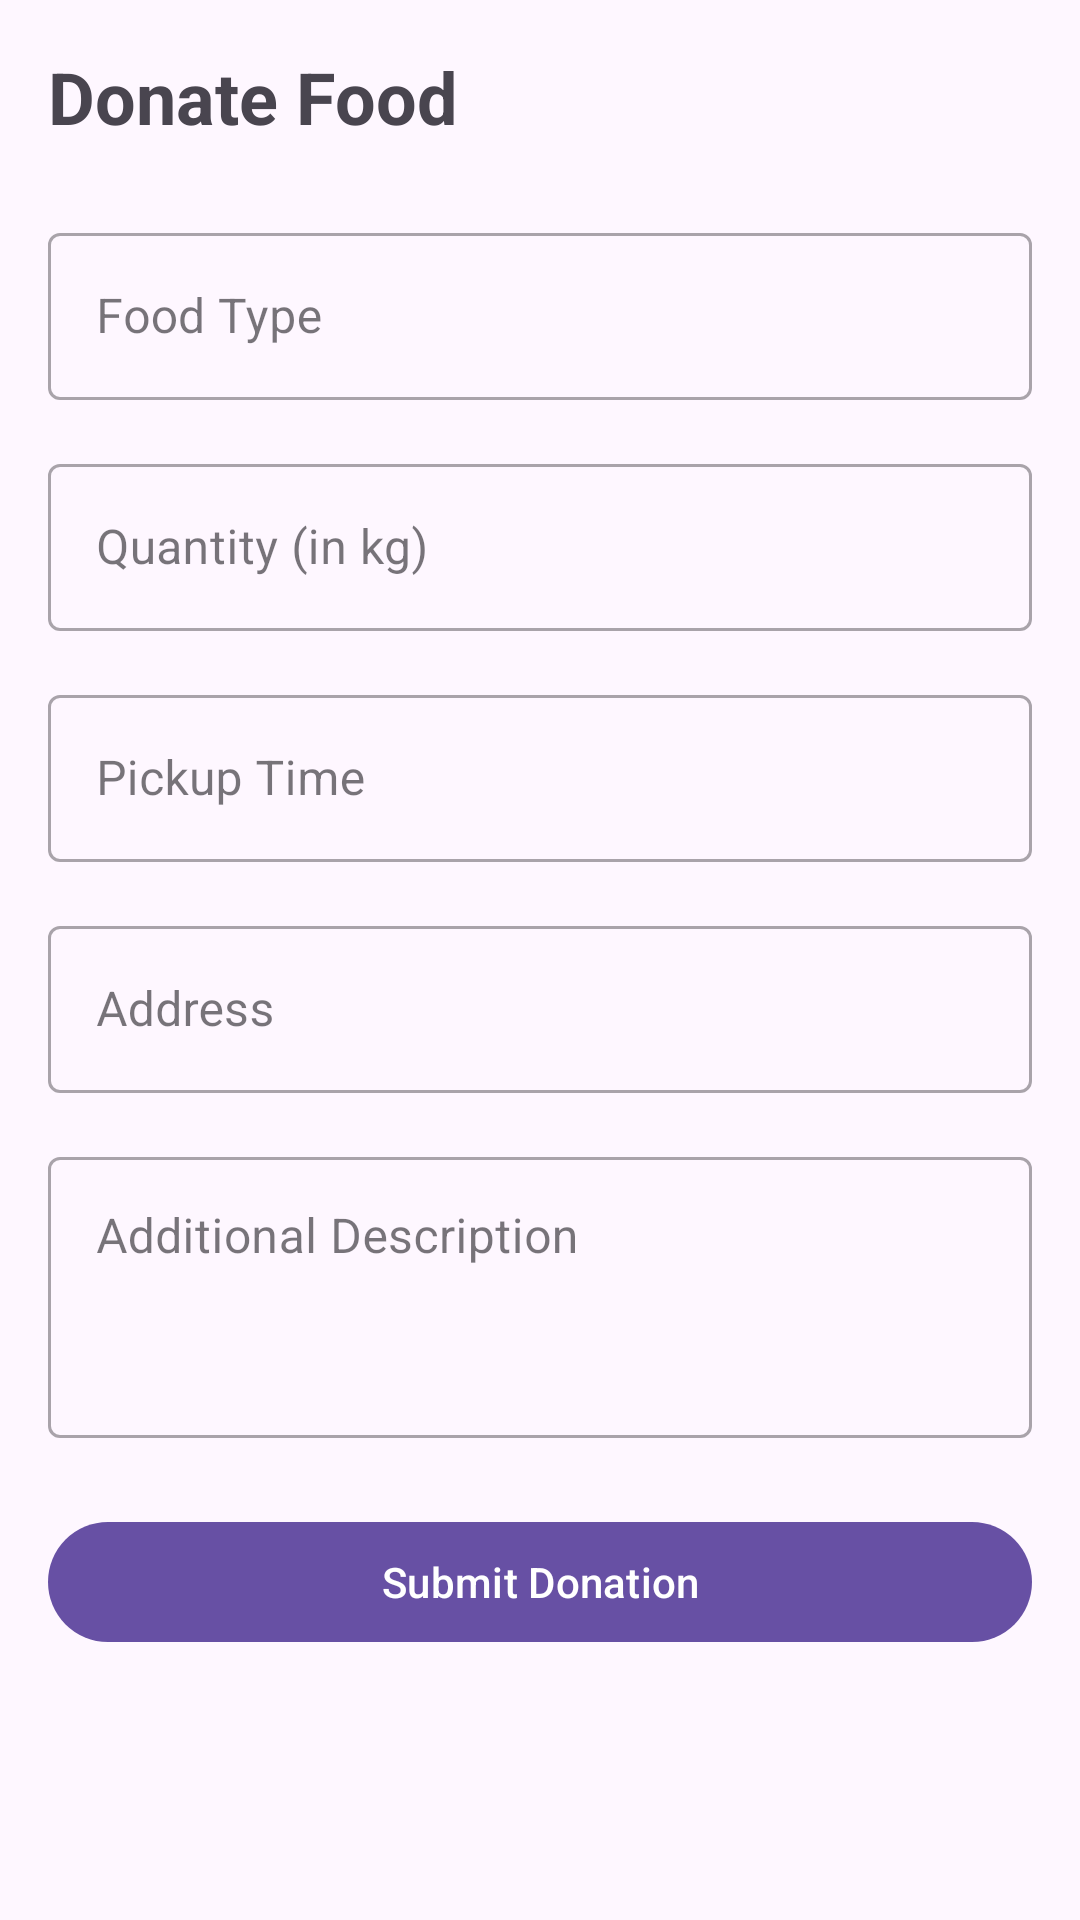

Produce the Android XML layout that renders to this screen, including the resource entries it uses.
<!-- AndroidManifest.xml: application theme Theme.FoodieApp -->
<!-- res/layout/activity_donate_food.xml -->
<?xml version="1.0" encoding="utf-8"?>
<androidx.core.widget.NestedScrollView xmlns:android="http://schemas.android.com/apk/res/android"
    xmlns:app="http://schemas.android.com/apk/res-auto"
    android:layout_width="match_parent"
    android:layout_height="match_parent"
    android:fillViewport="true">

    <androidx.constraintlayout.widget.ConstraintLayout
        android:layout_width="match_parent"
        android:layout_height="wrap_content"
        android:padding="16dp">

        <TextView
            android:id="@+id/tvTitle"
            android:layout_width="wrap_content"
            android:layout_height="wrap_content"
            android:text="Donate Food"
            android:textSize="24sp"
            android:textStyle="bold"
            app:layout_constraintStart_toStartOf="parent"
            app:layout_constraintTop_toTopOf="parent" />

        <com.google.android.material.textfield.TextInputLayout
            android:id="@+id/tilFoodType"
            style="@style/Widget.MaterialComponents.TextInputLayout.OutlinedBox"
            android:layout_width="match_parent"
            android:layout_height="wrap_content"
            android:layout_marginTop="24dp"
            android:hint="Food Type"
            app:layout_constraintTop_toBottomOf="@id/tvTitle">

            <com.google.android.material.textfield.TextInputEditText
                android:id="@+id/etFoodType"
                android:layout_width="match_parent"
                android:layout_height="wrap_content"
                android:inputType="text" />
        </com.google.android.material.textfield.TextInputLayout>

        <com.google.android.material.textfield.TextInputLayout
            android:id="@+id/tilQuantity"
            style="@style/Widget.MaterialComponents.TextInputLayout.OutlinedBox"
            android:layout_width="match_parent"
            android:layout_height="wrap_content"
            android:layout_marginTop="16dp"
            android:hint="Quantity (in kg)"
            app:layout_constraintTop_toBottomOf="@id/tilFoodType">

            <com.google.android.material.textfield.TextInputEditText
                android:id="@+id/etQuantity"
                android:layout_width="match_parent"
                android:layout_height="wrap_content"
                android:inputType="numberDecimal" />
        </com.google.android.material.textfield.TextInputLayout>

        <com.google.android.material.textfield.TextInputLayout
            android:id="@+id/tilPickupTime"
            style="@style/Widget.MaterialComponents.TextInputLayout.OutlinedBox"
            android:layout_width="match_parent"
            android:layout_height="wrap_content"
            android:layout_marginTop="16dp"
            android:hint="Pickup Time"
            app:layout_constraintTop_toBottomOf="@id/tilQuantity">

            <com.google.android.material.textfield.TextInputEditText
                android:id="@+id/etPickupTime"
                android:layout_width="match_parent"
                android:layout_height="wrap_content"
                android:focusable="false"
                android:inputType="none" />
        </com.google.android.material.textfield.TextInputLayout>

        <com.google.android.material.textfield.TextInputLayout
            android:id="@+id/tilAddress"
            style="@style/Widget.MaterialComponents.TextInputLayout.OutlinedBox"
            android:layout_width="match_parent"
            android:layout_height="wrap_content"
            android:layout_marginTop="16dp"
            android:hint="Address"
            app:layout_constraintTop_toBottomOf="@id/tilPickupTime">

            <com.google.android.material.textfield.TextInputEditText
                android:id="@+id/etAddress"
                android:layout_width="match_parent"
                android:layout_height="wrap_content"
                android:inputType="textPostalAddress" />
        </com.google.android.material.textfield.TextInputLayout>

        <com.google.android.material.textfield.TextInputLayout
            android:id="@+id/tilDescription"
            style="@style/Widget.MaterialComponents.TextInputLayout.OutlinedBox"
            android:layout_width="match_parent"
            android:layout_height="wrap_content"
            android:layout_marginTop="16dp"
            android:hint="Additional Description"
            app:layout_constraintTop_toBottomOf="@id/tilAddress">

            <com.google.android.material.textfield.TextInputEditText
                android:id="@+id/etDescription"
                android:layout_width="match_parent"
                android:layout_height="wrap_content"
                android:gravity="top"
                android:inputType="textMultiLine"
                android:lines="3" />
        </com.google.android.material.textfield.TextInputLayout>

        <com.google.android.material.button.MaterialButton
            android:id="@+id/btnSubmit"
            android:layout_width="match_parent"
            android:layout_height="wrap_content"
            android:layout_marginTop="24dp"
            android:text="Submit Donation"
            app:layout_constraintTop_toBottomOf="@id/tilDescription" />

    </androidx.constraintlayout.widget.ConstraintLayout>
</androidx.core.widget.NestedScrollView>
<!-- resources referenced by this layout -->
<resources>
  <style name="Theme.FoodieApp" parent="Base.Theme.FoodieApp" />
  <style name="Base.Theme.FoodieApp" parent="Theme.Material3.DayNight.NoActionBar">
      </style>
</resources>
